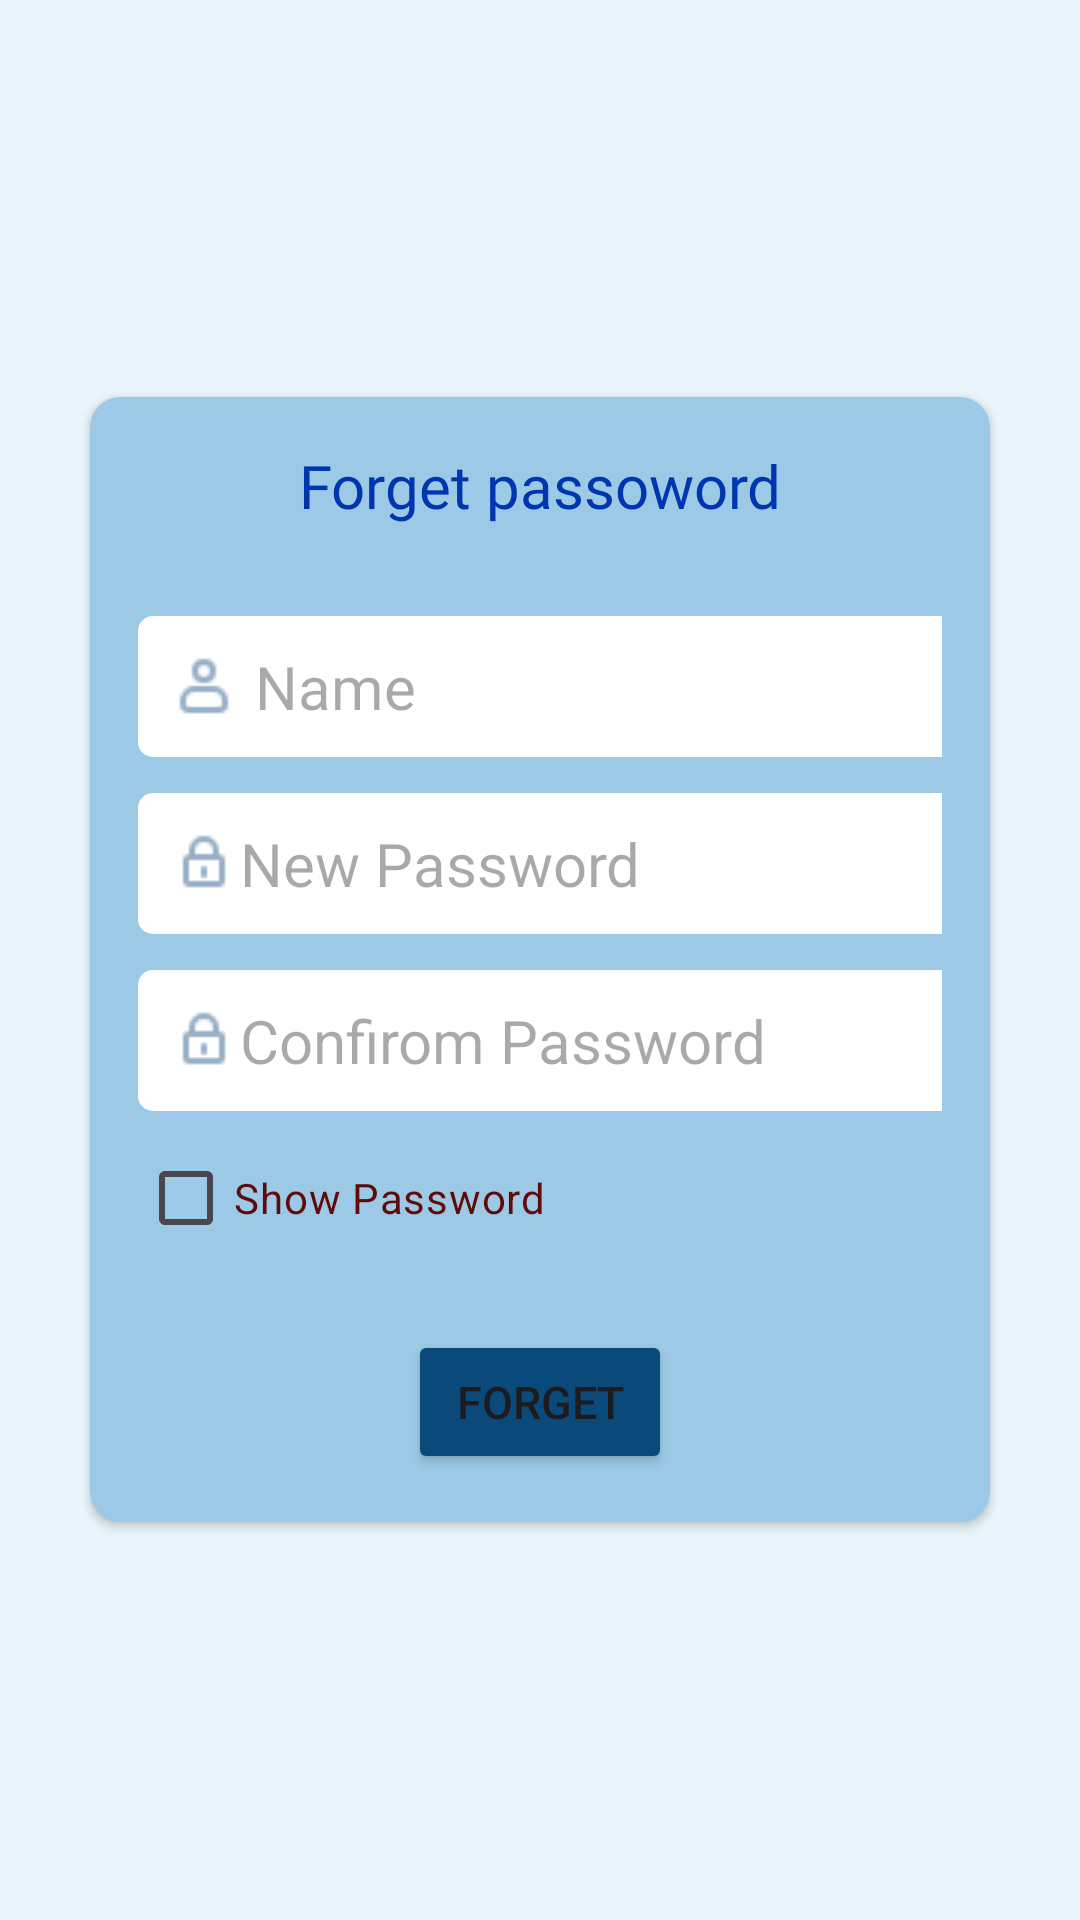

Layout XML and referenced resources for this Android screen:
<!-- AndroidManifest.xml: application theme Theme.EduStay -->
<!-- res/layout/activity_forget_password.xml -->
<?xml version="1.0" encoding="utf-8"?>
<LinearLayout xmlns:android="http://schemas.android.com/apk/res/android"
    xmlns:app="http://schemas.android.com/apk/res-auto"
    xmlns:tools="http://schemas.android.com/tools"
    android:id="@+id/main"
    android:layout_width="match_parent"
    android:layout_height="match_parent"
    android:orientation="vertical"
android:background="@color/light_light_blue"
    tools:context=".ForgetPasswordActivity"
    android:gravity="center">


    <androidx.cardview.widget.CardView
        android:layout_width="match_parent"
        android:layout_height="wrap_content"
        android:layout_margin="30sp"
        app:cardBackgroundColor="@color/light_blue"
        app:cardCornerRadius="10sp"
        tools:ignore="MissingClass">

        <LinearLayout
            android:layout_width="match_parent"
            android:layout_height="wrap_content"
            android:layout_margin="16sp"
            android:orientation="vertical">

            <TextView
                android:layout_width="match_parent"
                android:layout_height="wrap_content"
                android:fontFamily="@font/adamina"
                android:text="Forget passoword"
                android:textColor="#0035B0"
                android:textSize="20sp"
                android:gravity="center"
                />

            <EditText
                android:id="@+id/etForgetUserName"
                android:layout_width="380dp"
                android:layout_height="wrap_content"
                android:hint=" Name"
                android:inputType="textEmailAddress"
                android:textSize="20dp"
                android:layout_marginTop="30dp"
                android:padding="10dp"
                android:background="@drawable/et_bg_shape"
                android:drawableLeft="@drawable/icon_user"
                android:drawableTint="#98AFC7"
                />



            <EditText
                android:id="@+id/etForgetNewPassword"
                android:layout_width="380dp"
                android:layout_height="wrap_content"
                android:hint="New Password"
                android:inputType="textPassword"
                android:textSize="20sp"
                android:layout_marginTop="12dp"
                android:padding="10dp"
                android:background="@drawable/et_bg_shape"
                android:drawableLeft="@drawable/icon_lock"
                android:drawableTint="#98AFC7"
                />

            <EditText
                android:id="@+id/etForgetConfirmPassword"
                android:layout_width="380dp"
                android:layout_height="wrap_content"
                android:hint="Confirom Password"
                android:inputType="textPassword"
                android:textSize="20sp"
                android:layout_marginTop="12dp"
                android:padding="10dp"
                android:background="@drawable/et_bg_shape"
                android:drawableLeft="@drawable/icon_lock"
                android:drawableTint="#98AFC7"
                />


            <CheckBox
                android:id="@+id/cbForgetShowHidePassword"
                android:layout_width="match_parent"
                android:layout_height="wrap_content"
                android:text="Show Password"
                android:textColor="#610A0A"
                android:layout_marginTop="5dp"
                android:layout_marginRight="10sp"/>

            <Button
                android:layout_width="wrap_content"
                android:layout_height="wrap_content"
                android:id="@+id/btnForgetPass"
                android:text="Forget"
                android:layout_gravity="center"
                android:layout_marginTop="20sp"
                android:backgroundTint="@color/dark_blue"
                android:textSize="15sp"

                />

        </LinearLayout>

</androidx.cardview.widget.CardView>


</LinearLayout>
<!-- resources referenced by this layout -->
<resources>
  <color name="dark_blue">#0A4A7A</color>
  <color name="light_blue">#9CCAE6</color>
  <color name="light_light_blue">#EAF6FC</color>
  <!-- drawable et_bg_shape (drawable) -->
  <?xml version="1.0" encoding="utf-8"?>
  <shape
  android:shape="rectangle"
  xmlns:android="http://schemas.android.com/apk/res/android">
  <corners
      android:radius="5dp"/>
  <solid
      android:color="@color/white"/>
  
  </shape>
  <!-- drawable icon_lock: png bitmap (drawable, 257 bytes) -->
  <!-- drawable icon_user: png bitmap (drawable, 305 bytes) -->
  <style name="Theme.EduStay" parent="Base.Theme.EduStay" />
  <color name="white">#FFFFFFFF</color>
  <style name="Base.Theme.EduStay" parent="Theme.Material3.DayNight.NoActionBar">
          
          
      </style>
</resources>
